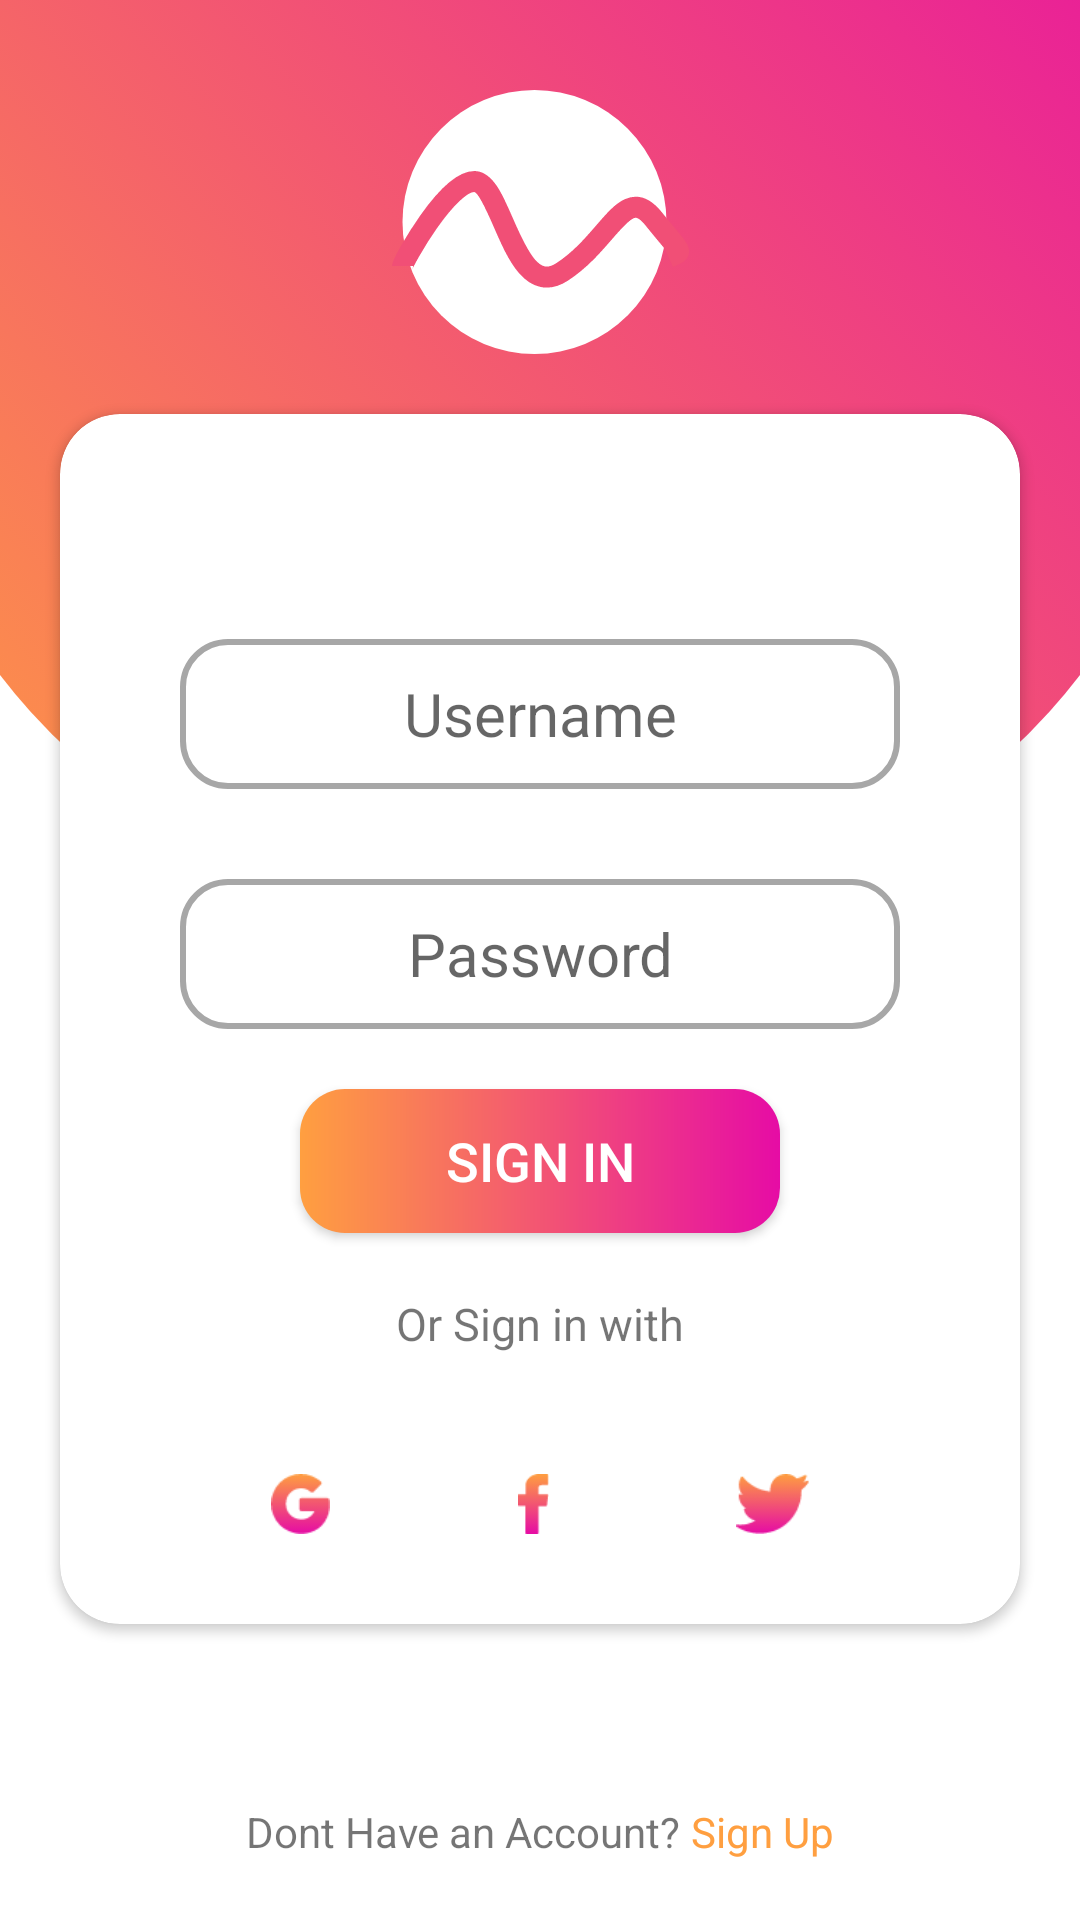

Layout XML and referenced resources for this Android screen:
<!-- AndroidManifest.xml: activity theme AppTheme1 -->
<!-- res/layout/activity_main.xml -->
<?xml version="1.0" encoding="utf-8"?>
<RelativeLayout
    xmlns:android="http://schemas.android.com/apk/res/android"
    xmlns:app="http://schemas.android.com/apk/res-auto"
    xmlns:tools="http://schemas.android.com/tools"
    android:layout_width="match_parent"
    android:layout_height="match_parent"
    android:background="#FFFFFF"
    tools:context=".MainActivity">

    <View
        android:layout_marginLeft="-40dp"
        android:layout_marginRight="-40dp"
        android:layout_width="match_parent"
        android:layout_height="400dp"
        android:layout_marginTop="-90dp"
        android:background="@drawable/background_gradient">
    </View>

    <ImageView

        android:id="@+id/logo"
        android:layout_width="118dp"
        android:layout_height="wrap_content"
        android:layout_centerHorizontal="true"
        android:layout_marginTop="30dp"
        android:src="@drawable/logo" />


    <androidx.cardview.widget.CardView
        android:elevation="40dp"
        android:outlineSpotShadowColor="@android:color/black"
        android:id="@+id/card_container"
        android:layout_marginTop="20dp"
        android:layout_marginLeft="20dp"
        android:layout_marginRight="20dp"
        android:background="#FFFFFF"
        android:layout_below="@+id/logo"
        android:layout_width="match_parent"
        android:layout_height="wrap_content"
        app:cardCornerRadius="20dp">

        <RelativeLayout
            android:layout_width="wrap_content"
            android:layout_height="wrap_content">

        <ImageView
            android:id="@+id/signInLogo"
            android:layout_width="25dp"
            android:layout_height="25dp"
            android:src="@drawable/ic_group_add_24px"
            android:layout_centerHorizontal="true"
            android:layout_marginTop="20dp"/>


        <EditText
            android:hint="Username"
            android:id="@+id/username"
            android:layout_below="@+id/signInLogo"
            android:layout_marginTop="30dp"
            android:layout_width="match_parent"
            android:layout_marginLeft="40dp"
            android:layout_marginRight="40dp"
            android:layout_height="50dp"
            android:background="@drawable/rounded_borders"
            android:textSize="20dp"
            android:textAlignment="center"
            android:textColor="#878787"
            tools:text="Username"
            />

            <EditText
                android:hint="Password"
                android:id="@+id/password"
                android:layout_below="@+id/username"
                android:layout_marginTop="30dp"
                android:layout_width="match_parent"
                android:layout_marginLeft="40dp"
                android:layout_marginRight="40dp"
                android:layout_height="50dp"
                android:background="@drawable/rounded_borders"
                android:textSize="20dp"
                android:textAlignment="center"
                android:textColor="#878787"
                tools:text="Password"
                />

            <Button
                android:id="@+id/signIn"
                android:layout_width="160dp"
                android:height="45dp"
                android:layout_height="wrap_content"
                android:text="@string/sign_in"
                android:background="@drawable/login_button_background"
                android:layout_below="@+id/password"
                android:layout_centerHorizontal="true"
                android:layout_marginTop="20dp"
                android:textSize="18dp"
                android:textColor="@android:color/white"/>

            <TextView
                android:layout_width="wrap_content"
                android:layout_height="wrap_content"
                android:id="@+id/alternate_signIn"
                android:text="Or Sign in with"
                android:layout_below="@+id/signIn"
                android:layout_centerHorizontal="true"
                android:layout_marginTop="20dp"
                android:textSize="15dp"/>

            <LinearLayout
                android:layout_marginLeft="40dp"
                android:layout_marginRight="40dp"
                android:layout_marginTop="40dp"
                android:layout_marginBottom="30dp"
                android:layout_below="@+id/alternate_signIn"
                android:layout_width="match_parent"
                android:layout_height="wrap_content"
                android:orientation="horizontal">

                <ImageView
                    android:layout_width="wrap_content"
                    android:layout_height="20dp"
                    android:src="@drawable/google"
                    android:layout_weight="0.5"
                    />
                <ImageView
                    android:layout_width="wrap_content"
                    android:layout_height="20dp"
                    android:src="@drawable/facebook"
                    android:layout_weight="0.5"/>
                <ImageView
                    android:layout_width="wrap_content"
                    android:layout_height="20dp"
                    android:src="@drawable/twitter"
                    android:layout_weight="0.5"/>


            </LinearLayout>

        </RelativeLayout>


    </androidx.cardview.widget.CardView>

    <LinearLayout
        android:layout_alignParentBottom="true"
        android:layout_marginBottom="20dp"
        android:layout_centerHorizontal="true"
        android:layout_width="wrap_content"
        android:layout_height="wrap_content"
        >

    <TextView
        android:layout_width="wrap_content"
        android:layout_height="wrap_content"
        android:text="Dont Have an Account?"/>
        <TextView
            android:layout_width="wrap_content"
            android:layout_height="wrap_content"
            android:text=" Sign Up"
            android:textColor="@color/colorSecondry"/>
    </LinearLayout>

</RelativeLayout>
<!-- resources referenced by this layout -->
<resources>
  <color name="colorSecondry">#FF9F40</color>
  <!-- drawable background_gradient (drawable) -->
  <?xml version="1.0" encoding="utf-8"?>
  <selector xmlns:android="http://schemas.android.com/apk/res/android">
      <item>
      <shape android:shape="oval">
          <gradient  android:angle="405"
              android:startColor="#FF9F40" android:endColor="#E60CA5" />
          <size android:width="600dp" android:height="550dp"/>
       </shape>
      </item>
  </selector>
  <!-- drawable facebook: png bitmap (drawable-hdpi, 475 bytes) -->
  <!-- drawable google: png bitmap (drawable-hdpi, 699 bytes) -->
  <!-- drawable login_button_background (drawable) -->
  <?xml version="1.0" encoding="utf-8"?>
  <shape xmlns:android="http://schemas.android.com/apk/res/android"
      android:shape="rectangle">
      
      <gradient
          android:startColor="@color/colorSecondry"
          android:endColor="@color/colorPrimary"
          android:angle="0" />
      <corners
          android:bottomRightRadius="15dp"
          android:bottomLeftRadius="15dp"
          android:topLeftRadius="15dp"
          android:topRightRadius="15dp" />
  </shape>
  <!-- drawable logo: png bitmap (drawable-hdpi, 4743 bytes) -->
  <!-- drawable rounded_borders (drawable) -->
  <?xml version="1.0" encoding="utf-8"?>
  <shape xmlns:android="http://schemas.android.com/apk/res/android"
      android:shape="rectangle"
      android:padding="10dp">
  
      <solid android:color="#FFFFFF" />
      <stroke android:width="2dp" android:color="#A7A7A7" />
      <corners
          android:bottomRightRadius="15dp"
          android:bottomLeftRadius="15dp"
          android:topLeftRadius="15dp"
          android:topRightRadius="15dp" />
  </shape>
  <!-- drawable twitter: png bitmap (drawable-hdpi, 734 bytes) -->
  <string name="sign_in">Sign In</string>
  <style name="AppTheme1" parent="Theme.AppCompat.Light.NoActionBar">
          
          <item name="colorPrimary">@color/colorSecondry</item>
          <item name="colorPrimaryDark">@color/colorSecondry</item>
          <item name="colorAccent">@color/colorAccent</item>
      </style>
  <color name="colorPrimary">#E60CA5</color>
  <color name="colorAccent">#D81B60</color>
</resources>
